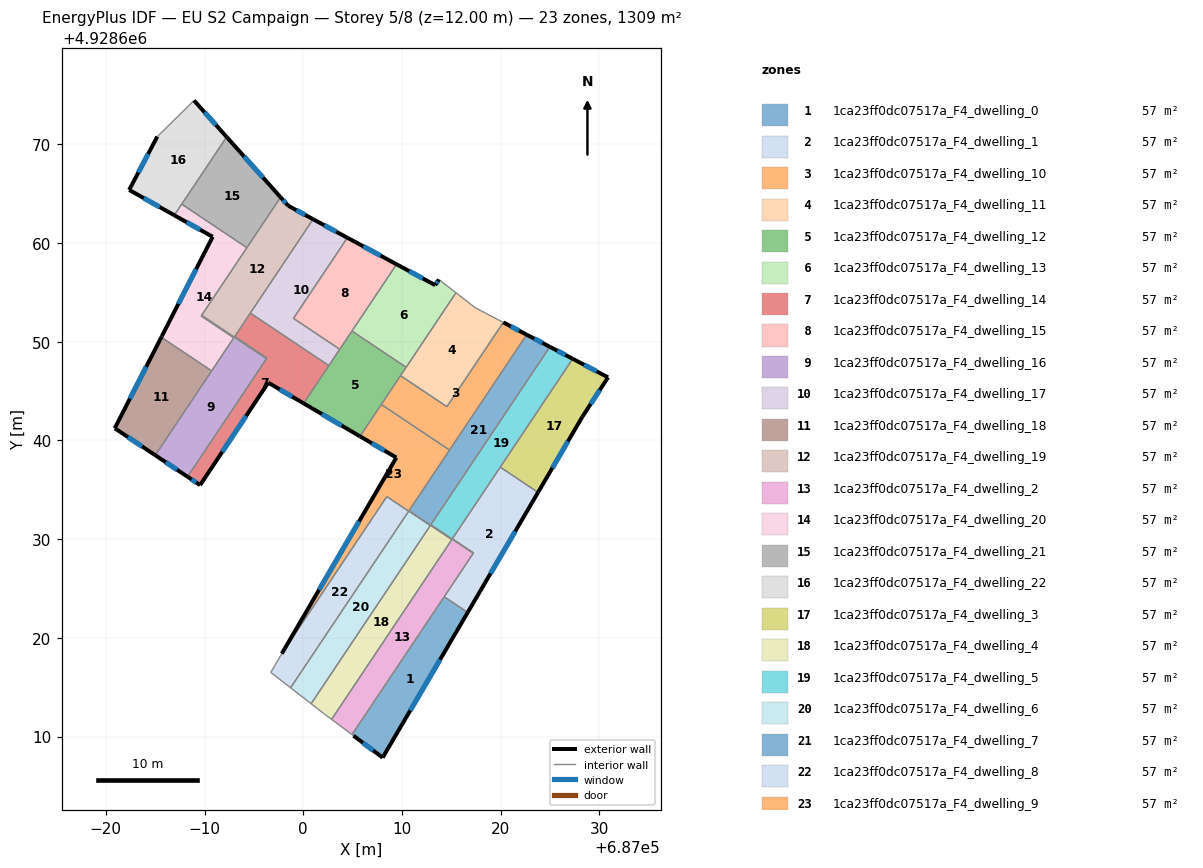
=== STOREY PLAN SPEC (per zone: floor XY polygon, exterior-wall plan segments, windows/doors) ===
zone 1: 1ca23ff0dc07517a_F4_dwelling_0  (56.9 m²)
  floor: (687016.66, 4928622.58) (687008.05, 4928607.87) (687005.09, 4928610.09) (687004.94, 4928610.20) (687014.29, 4928624.17)
  exterior wall: (687008.05, 4928607.87) – (687016.66, 4928622.58)  [17.0 m]
    window: (687010.85, 4928612.65) – (687013.86, 4928617.79)  [6.3 m²]
  exterior wall: (687005.09, 4928610.09) – (687008.05, 4928607.87)  [3.7 m]
    window: (687006.05, 4928609.37) – (687007.09, 4928608.59)  [1.4 m²]
  interior walls: 3
zone 2: 1ca23ff0dc07517a_F4_dwelling_1  (56.9 m²)
  floor: (687023.79, 4928634.74) (687016.66, 4928622.58) (687014.29, 4928624.17) (687017.25, 4928628.61) (687015.11, 4928630.04) (687019.96, 4928637.30)
  exterior wall: (687016.66, 4928622.58) – (687023.79, 4928634.74)  [14.1 m]
    window: (687018.98, 4928626.53) – (687021.47, 4928630.79)  [5.2 m²]
  interior walls: 6
zone 3: 1ca23ff0dc07517a_F4_dwelling_10  (56.9 m²)
  floor: (687022.64, 4928650.72) (687014.82, 4928639.03) (687007.91, 4928643.65) (687009.86, 4928646.57) (687014.56, 4928643.42) (687020.27, 4928651.96)
  exterior wall: (687022.64, 4928650.72) – (687020.27, 4928651.96)  [2.7 m]
    window: (687021.87, 4928651.12) – (687021.04, 4928651.56)  [1.0 m²]
  interior walls: 5
zone 4: 1ca23ff0dc07517a_F4_dwelling_11  (56.9 m²)
  floor: (687020.27, 4928651.96) (687014.56, 4928643.42) (687009.86, 4928646.57) (687015.48, 4928654.97) (687017.41, 4928653.47)
  interior walls: 6
zone 5: 1ca23ff0dc07517a_F4_dwelling_12  (56.9 m²)
  floor: (687010.43, 4928647.42) (687005.75, 4928640.42) (687000.04, 4928643.76) (687004.94, 4928651.09)
  exterior wall: (687000.04, 4928643.76) – (687005.75, 4928640.42)  [6.6 m]
    window: (687001.90, 4928642.68) – (687003.89, 4928641.51)  [2.4 m²]
  interior walls: 7
zone 6: 1ca23ff0dc07517a_F4_dwelling_13  (56.9 m²)
  floor: (687013.74, 4928656.32) (687015.48, 4928654.97) (687010.43, 4928647.42) (687004.94, 4928651.09) (687009.46, 4928657.85) (687013.38, 4928655.74)
  exterior wall: (687013.38, 4928655.74) – (687009.46, 4928657.85)  [4.5 m]
    window: (687012.10, 4928656.42) – (687010.73, 4928657.16)  [1.6 m²]
  exterior wall: (687013.74, 4928656.32) – (687013.38, 4928655.74)  [0.7 m]
    window: (687013.62, 4928656.13) – (687013.50, 4928655.93)  [0.3 m²]
  interior walls: 4
zone 7: 1ca23ff0dc07517a_F4_dwelling_14  (56.9 m²)
  floor: (687002.60, 4928647.59) (687000.04, 4928643.76) (686996.45, 4928645.86) (686989.56, 4928635.48) (686988.28, 4928636.33) (686996.32, 4928648.36) (686993.06, 4928650.54) (686994.64, 4928652.91)
  exterior wall: (686989.56, 4928635.48) – (686996.45, 4928645.86)  [12.5 m]
    window: (686991.80, 4928638.85) – (686994.21, 4928642.48)  [4.6 m²]
  exterior wall: (686988.28, 4928636.33) – (686989.56, 4928635.48)  [1.5 m]
    window: (686988.70, 4928636.05) – (686989.14, 4928635.75)  [0.6 m²]
  exterior wall: (686996.45, 4928645.86) – (687000.04, 4928643.76)  [4.1 m]
    window: (686997.62, 4928645.18) – (686998.87, 4928644.44)  [1.5 m²]
  interior walls: 6
zone 8: 1ca23ff0dc07517a_F4_dwelling_15  (56.9 m²)
  floor: (687009.46, 4928657.85) (687003.70, 4928649.24) (686999.01, 4928652.37) (687004.47, 4928660.54)
  exterior wall: (687009.46, 4928657.85) – (687004.47, 4928660.54)  [5.7 m]
    window: (687007.84, 4928658.73) – (687006.10, 4928659.67)  [2.1 m²]
  interior walls: 4
zone 9: 1ca23ff0dc07517a_F4_dwelling_16  (56.9 m²)
  floor: (686992.97, 4928650.41) (686989.66, 4928652.62) (686989.71, 4928652.68) (686996.28, 4928648.29) (686988.28, 4928636.33) (686985.01, 4928638.51)
  exterior wall: (686985.01, 4928638.51) – (686988.28, 4928636.33)  [3.9 m]
    window: (686986.07, 4928637.80) – (686987.22, 4928637.04)  [1.4 m²]
  interior walls: 6
zone 10: 1ca23ff0dc07517a_F4_dwelling_17  (56.9 m²)
  floor: (687004.47, 4928660.54) (686999.01, 4928652.37) (687003.70, 4928649.24) (687002.60, 4928647.59) (686994.64, 4928652.91) (687001.00, 4928662.42)
  exterior wall: (687004.47, 4928660.54) – (687001.00, 4928662.42)  [3.9 m]
    window: (687003.34, 4928661.15) – (687002.13, 4928661.81)  [1.4 m²]
  interior walls: 5
zone 11: 1ca23ff0dc07517a_F4_dwelling_18  (56.9 m²)
  floor: (686990.72, 4928647.05) (686985.01, 4928638.51) (686980.91, 4928641.24) (686985.62, 4928650.46)
  exterior wall: (686985.62, 4928650.46) – (686980.91, 4928641.24)  [10.4 m]
    window: (686984.09, 4928647.46) – (686982.44, 4928644.24)  [3.8 m²]
  exterior wall: (686980.91, 4928641.24) – (686985.01, 4928638.51)  [4.9 m]
    window: (686982.24, 4928640.35) – (686983.67, 4928639.39)  [1.8 m²]
  interior walls: 2
zone 12: 1ca23ff0dc07517a_F4_dwelling_19  (56.9 m²)
  floor: (687001.00, 4928662.42) (686993.06, 4928650.54) (686996.32, 4928648.36) (686996.28, 4928648.29) (686989.71, 4928652.68) (686997.71, 4928664.64) (686998.48, 4928663.78)
  exterior wall: (686998.48, 4928663.78) – (686997.71, 4928664.64)  [1.2 m]
    window: (686998.23, 4928664.06) – (686997.96, 4928664.36)  [0.4 m²]
  exterior wall: (687001.00, 4928662.42) – (686998.48, 4928663.78)  [2.9 m]
    window: (687000.18, 4928662.86) – (686999.30, 4928663.34)  [1.0 m²]
  interior walls: 7
zone 13: 1ca23ff0dc07517a_F4_dwelling_2  (56.9 m²)
  floor: (687015.07, 4928629.99) (687012.91, 4928631.43) (687012.93, 4928631.46) (687017.23, 4928628.58) (687004.94, 4928610.20) (687002.87, 4928611.75)
  interior walls: 8
zone 14: 1ca23ff0dc07517a_F4_dwelling_20  (56.9 m²)
  floor: (686994.29, 4928659.53) (686989.66, 4928652.62) (686992.97, 4928650.41) (686990.72, 4928647.05) (686985.62, 4928650.46) (686985.67, 4928650.57) (686990.82, 4928660.64) (686986.94, 4928662.82) (686987.69, 4928663.95)
  exterior wall: (686985.67, 4928650.57) – (686985.62, 4928650.46)  [0.1 m]
  exterior wall: (686990.82, 4928660.64) – (686985.67, 4928650.57)  [11.3 m]
    window: (686989.15, 4928657.36) – (686987.35, 4928653.84)  [4.1 m²]
  exterior wall: (686986.94, 4928662.82) – (686990.82, 4928660.64)  [4.5 m]
    window: (686988.20, 4928662.11) – (686989.56, 4928661.35)  [1.6 m²]
  interior walls: 7
zone 15: 1ca23ff0dc07517a_F4_dwelling_21  (56.9 m²)
  floor: (686992.24, 4928670.75) (686997.71, 4928664.64) (686994.29, 4928659.53) (686987.69, 4928663.95)
  exterior wall: (686997.71, 4928664.64) – (686992.24, 4928670.75)  [8.2 m]
    window: (686995.93, 4928666.63) – (686994.02, 4928668.77)  [3.0 m²]
  interior walls: 3
zone 16: 1ca23ff0dc07517a_F4_dwelling_22  (56.9 m²)
  floor: (686988.94, 4928674.45) (686992.24, 4928670.75) (686986.94, 4928662.82) (686982.36, 4928665.39) (686985.21, 4928670.79)
  exterior wall: (686992.24, 4928670.75) – (686988.94, 4928674.45)  [5.0 m]
    window: (686991.17, 4928671.96) – (686990.01, 4928673.25)  [1.8 m²]
  exterior wall: (686982.36, 4928665.39) – (686986.94, 4928662.82)  [5.2 m]
    window: (686983.85, 4928664.55) – (686985.45, 4928663.66)  [1.9 m²]
  exterior wall: (686985.21, 4928670.79) – (686982.36, 4928665.39)  [6.1 m]
    window: (686984.29, 4928669.03) – (686983.29, 4928667.14)  [2.2 m²]
  interior walls: 3
zone 17: 1ca23ff0dc07517a_F4_dwelling_3  (56.9 m²)
  floor: (687030.88, 4928646.40) (687028.28, 4928642.41) (687023.79, 4928634.74) (687019.96, 4928637.30) (687027.30, 4928648.28)
  exterior wall: (687028.28, 4928642.41) – (687030.88, 4928646.40)  [4.8 m]
    window: (687029.13, 4928643.70) – (687030.04, 4928645.10)  [1.7 m²]
  exterior wall: (687023.79, 4928634.74) – (687028.28, 4928642.41)  [8.9 m]
    window: (687025.25, 4928637.23) – (687026.82, 4928639.91)  [3.3 m²]
  exterior wall: (687030.88, 4928646.40) – (687027.30, 4928648.28)  [4.0 m]
    window: (687029.72, 4928647.01) – (687028.47, 4928647.66)  [1.5 m²]
  interior walls: 2
zone 18: 1ca23ff0dc07517a_F4_dwelling_4  (56.9 m²)
  floor: (687012.88, 4928631.39) (687010.69, 4928632.85) (687010.71, 4928632.87) (687015.06, 4928629.96) (687002.87, 4928611.75) (687002.19, 4928612.26) (687000.80, 4928613.33)
  interior walls: 7
zone 19: 1ca23ff0dc07517a_F4_dwelling_5  (56.9 m²)
  floor: (687027.30, 4928648.28) (687015.11, 4928630.04) (687017.25, 4928628.61) (687017.23, 4928628.58) (687012.93, 4928631.46) (687024.99, 4928649.49)
  exterior wall: (687027.30, 4928648.28) – (687024.99, 4928649.49)  [2.6 m]
    window: (687026.55, 4928648.67) – (687025.74, 4928649.09)  [1.0 m²]
  interior walls: 6
zone 20: 1ca23ff0dc07517a_F4_dwelling_6  (56.9 m²)
  floor: (687012.88, 4928631.39) (687000.80, 4928613.33) (686998.72, 4928614.95) (687010.69, 4928632.85)
  interior walls: 5
zone 21: 1ca23ff0dc07517a_F4_dwelling_7  (56.9 m²)
  floor: (687024.99, 4928649.49) (687012.91, 4928631.43) (687015.07, 4928629.99) (687015.06, 4928629.96) (687010.71, 4928632.87) (687022.64, 4928650.72)
  exterior wall: (687024.99, 4928649.49) – (687022.64, 4928650.72)  [2.6 m]
    window: (687024.22, 4928649.89) – (687023.41, 4928650.32)  [1.0 m²]
  interior walls: 7
zone 22: 1ca23ff0dc07517a_F4_dwelling_8  (56.9 m²)
  floor: (687010.68, 4928632.83) (686998.72, 4928614.95) (686996.71, 4928616.50) (686997.83, 4928618.40) (687008.47, 4928634.32)
  interior walls: 5
zone 23: 1ca23ff0dc07517a_F4_dwelling_9  (56.9 m²)
  floor: (687014.82, 4928639.03) (687010.68, 4928632.83) (687008.47, 4928634.32) (686997.83, 4928618.40) (687009.44, 4928638.27) (687005.75, 4928640.42) (687007.91, 4928643.65)
  exterior wall: (687009.44, 4928638.27) – (686997.83, 4928618.40)  [23.0 m]
    window: (687005.66, 4928631.81) – (687001.60, 4928624.86)  [8.4 m²]
  exterior wall: (687005.75, 4928640.42) – (687009.44, 4928638.27)  [4.3 m]
    window: (687006.95, 4928639.72) – (687008.24, 4928638.97)  [1.6 m²]
  interior walls: 7

=== DERIVED (storey summary) ===
Building: EU S2 Campaign
Storey: 5 of 8  (floor level z = 12.00 m)
Storey gross floor area: 1309.0 m²
Zones on this storey: 23
  - 1ca23ff0dc07517a_F4_dwelling_0: floor 56.9 m²; exterior wall 20.7 m (62.2 m²); 2 window(s) 7.6 m²; WWR 12.2%
  - 1ca23ff0dc07517a_F4_dwelling_1: floor 56.9 m²; exterior wall 14.1 m (42.3 m²); 1 window(s) 5.2 m²; WWR 12.2%
  - 1ca23ff0dc07517a_F4_dwelling_10: floor 56.9 m²; exterior wall 2.7 m (8.0 m²); 1 window(s) 1.0 m²; WWR 12.2%
  - 1ca23ff0dc07517a_F4_dwelling_11: floor 56.9 m²
  - 1ca23ff0dc07517a_F4_dwelling_12: floor 56.9 m²; exterior wall 6.6 m (19.9 m²); 1 window(s) 2.4 m²; WWR 12.2%
  - 1ca23ff0dc07517a_F4_dwelling_13: floor 56.9 m²; exterior wall 5.1 m (15.4 m²); 2 window(s) 1.9 m²; WWR 12.2%
  - 1ca23ff0dc07517a_F4_dwelling_14: floor 56.9 m²; exterior wall 18.1 m (54.4 m²); 3 window(s) 6.7 m²; WWR 12.2%
  - 1ca23ff0dc07517a_F4_dwelling_15: floor 56.9 m²; exterior wall 5.7 m (17.0 m²); 1 window(s) 2.1 m²; WWR 12.2%
  - 1ca23ff0dc07517a_F4_dwelling_16: floor 56.9 m²; exterior wall 3.9 m (11.8 m²); 1 window(s) 1.4 m²; WWR 12.2%
  - 1ca23ff0dc07517a_F4_dwelling_17: floor 56.9 m²; exterior wall 3.9 m (11.8 m²); 1 window(s) 1.4 m²; WWR 12.2%
  - 1ca23ff0dc07517a_F4_dwelling_18: floor 56.9 m²; exterior wall 15.3 m (45.9 m²); 2 window(s) 5.6 m²; WWR 12.2%
  - 1ca23ff0dc07517a_F4_dwelling_19: floor 56.9 m²; exterior wall 4.0 m (12.1 m²); 2 window(s) 1.5 m²; WWR 12.2%
  - 1ca23ff0dc07517a_F4_dwelling_2: floor 56.9 m²
  - 1ca23ff0dc07517a_F4_dwelling_20: floor 56.9 m²; exterior wall 15.9 m (47.7 m²); 2 window(s) 5.8 m²; WWR 12.1%
  - 1ca23ff0dc07517a_F4_dwelling_21: floor 56.9 m²; exterior wall 8.2 m (24.6 m²); 1 window(s) 3.0 m²; WWR 12.2%
  - 1ca23ff0dc07517a_F4_dwelling_22: floor 56.9 m²; exterior wall 16.3 m (48.9 m²); 3 window(s) 6.0 m²; WWR 12.2%
  - 1ca23ff0dc07517a_F4_dwelling_3: floor 56.9 m²; exterior wall 17.7 m (53.1 m²); 3 window(s) 6.5 m²; WWR 12.2%
  - 1ca23ff0dc07517a_F4_dwelling_4: floor 56.9 m²
  - 1ca23ff0dc07517a_F4_dwelling_5: floor 56.9 m²; exterior wall 2.6 m (7.9 m²); 1 window(s) 1.0 m²; WWR 12.2%
  - 1ca23ff0dc07517a_F4_dwelling_6: floor 56.9 m²
  - 1ca23ff0dc07517a_F4_dwelling_7: floor 56.9 m²; exterior wall 2.6 m (7.9 m²); 1 window(s) 1.0 m²; WWR 12.2%
  - 1ca23ff0dc07517a_F4_dwelling_8: floor 56.9 m²
  - 1ca23ff0dc07517a_F4_dwelling_9: floor 56.9 m²; exterior wall 27.3 m (81.8 m²); 2 window(s) 10.0 m²; WWR 12.2%
Zone adjacency (shared interzone walls):
  - 1ca23ff0dc07517a_F4_dwelling_0 ↔ 1ca23ff0dc07517a_F4_dwelling_1
  - 1ca23ff0dc07517a_F4_dwelling_0 ↔ 1ca23ff0dc07517a_F4_dwelling_2
  - 1ca23ff0dc07517a_F4_dwelling_1 ↔ 1ca23ff0dc07517a_F4_dwelling_2
  - 1ca23ff0dc07517a_F4_dwelling_1 ↔ 1ca23ff0dc07517a_F4_dwelling_3
  - 1ca23ff0dc07517a_F4_dwelling_1 ↔ 1ca23ff0dc07517a_F4_dwelling_5
  - 1ca23ff0dc07517a_F4_dwelling_10 ↔ 1ca23ff0dc07517a_F4_dwelling_11
  - 1ca23ff0dc07517a_F4_dwelling_10 ↔ 1ca23ff0dc07517a_F4_dwelling_12
  - 1ca23ff0dc07517a_F4_dwelling_10 ↔ 1ca23ff0dc07517a_F4_dwelling_7
  - 1ca23ff0dc07517a_F4_dwelling_10 ↔ 1ca23ff0dc07517a_F4_dwelling_9
  - 1ca23ff0dc07517a_F4_dwelling_11 ↔ 1ca23ff0dc07517a_F4_dwelling_12
  - 1ca23ff0dc07517a_F4_dwelling_11 ↔ 1ca23ff0dc07517a_F4_dwelling_13
  - 1ca23ff0dc07517a_F4_dwelling_12 ↔ 1ca23ff0dc07517a_F4_dwelling_13
  - 1ca23ff0dc07517a_F4_dwelling_12 ↔ 1ca23ff0dc07517a_F4_dwelling_14
  - 1ca23ff0dc07517a_F4_dwelling_12 ↔ 1ca23ff0dc07517a_F4_dwelling_15
  - 1ca23ff0dc07517a_F4_dwelling_12 ↔ 1ca23ff0dc07517a_F4_dwelling_17
  - 1ca23ff0dc07517a_F4_dwelling_12 ↔ 1ca23ff0dc07517a_F4_dwelling_9
  - 1ca23ff0dc07517a_F4_dwelling_13 ↔ 1ca23ff0dc07517a_F4_dwelling_15
  - 1ca23ff0dc07517a_F4_dwelling_14 ↔ 1ca23ff0dc07517a_F4_dwelling_16
  - 1ca23ff0dc07517a_F4_dwelling_14 ↔ 1ca23ff0dc07517a_F4_dwelling_17
  - 1ca23ff0dc07517a_F4_dwelling_14 ↔ 1ca23ff0dc07517a_F4_dwelling_19
  - 1ca23ff0dc07517a_F4_dwelling_15 ↔ 1ca23ff0dc07517a_F4_dwelling_17
  - 1ca23ff0dc07517a_F4_dwelling_16 ↔ 1ca23ff0dc07517a_F4_dwelling_18
  - 1ca23ff0dc07517a_F4_dwelling_16 ↔ 1ca23ff0dc07517a_F4_dwelling_19
  - 1ca23ff0dc07517a_F4_dwelling_16 ↔ 1ca23ff0dc07517a_F4_dwelling_20
  - 1ca23ff0dc07517a_F4_dwelling_17 ↔ 1ca23ff0dc07517a_F4_dwelling_19
  - 1ca23ff0dc07517a_F4_dwelling_18 ↔ 1ca23ff0dc07517a_F4_dwelling_20
  - 1ca23ff0dc07517a_F4_dwelling_19 ↔ 1ca23ff0dc07517a_F4_dwelling_20
  - 1ca23ff0dc07517a_F4_dwelling_19 ↔ 1ca23ff0dc07517a_F4_dwelling_21
  - 1ca23ff0dc07517a_F4_dwelling_2 ↔ 1ca23ff0dc07517a_F4_dwelling_4
  - 1ca23ff0dc07517a_F4_dwelling_2 ↔ 1ca23ff0dc07517a_F4_dwelling_5
  - 1ca23ff0dc07517a_F4_dwelling_2 ↔ 1ca23ff0dc07517a_F4_dwelling_7
  - 1ca23ff0dc07517a_F4_dwelling_20 ↔ 1ca23ff0dc07517a_F4_dwelling_21
  - 1ca23ff0dc07517a_F4_dwelling_20 ↔ 1ca23ff0dc07517a_F4_dwelling_22
  - 1ca23ff0dc07517a_F4_dwelling_21 ↔ 1ca23ff0dc07517a_F4_dwelling_22
  - 1ca23ff0dc07517a_F4_dwelling_3 ↔ 1ca23ff0dc07517a_F4_dwelling_5
  - 1ca23ff0dc07517a_F4_dwelling_4 ↔ 1ca23ff0dc07517a_F4_dwelling_6
  - 1ca23ff0dc07517a_F4_dwelling_4 ↔ 1ca23ff0dc07517a_F4_dwelling_7
  - 1ca23ff0dc07517a_F4_dwelling_4 ↔ 1ca23ff0dc07517a_F4_dwelling_9
  - 1ca23ff0dc07517a_F4_dwelling_5 ↔ 1ca23ff0dc07517a_F4_dwelling_7
  - 1ca23ff0dc07517a_F4_dwelling_6 ↔ 1ca23ff0dc07517a_F4_dwelling_8
  - 1ca23ff0dc07517a_F4_dwelling_6 ↔ 1ca23ff0dc07517a_F4_dwelling_9
  - 1ca23ff0dc07517a_F4_dwelling_7 ↔ 1ca23ff0dc07517a_F4_dwelling_9
  - 1ca23ff0dc07517a_F4_dwelling_8 ↔ 1ca23ff0dc07517a_F4_dwelling_9